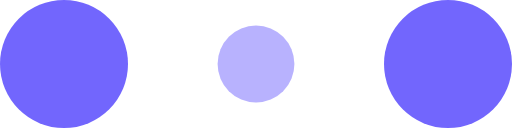
t = 0.00 s
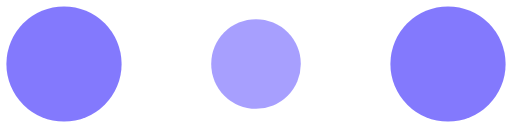
t = 0.10 s
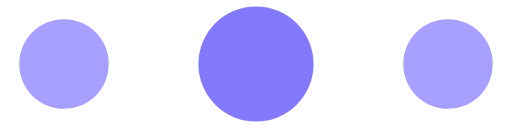
t = 0.30 s
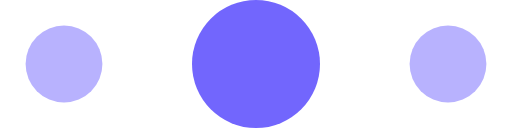
t = 0.40 s
t = 0.50 s: frame unchanged from t = 0.30 s, image omitted
t = 0.70 s: frame unchanged from t = 0.10 s, image omitted

The animated SVG that drew these frames (rendered in a browser with its animation timeline set to each time). Animation: 6 SMIL elements (animate=6); one cycle of 0.80 s, repeats indefinitely.

<!-- By Sam Herbert (@sherb), for everyone. More @ http://goo.gl/7AJzbL -->
<svg width="120" height="30" viewBox="0 0 120 30" xmlns="http://www.w3.org/2000/svg" fill="#7266FD">
    <circle cx="15" cy="15" r="15">
        <animate attributeName="r" from="15" to="15"
                 begin="0s" dur="0.8s"
                 values="15;9;15" calcMode="linear"
                 repeatCount="indefinite" />
        <animate attributeName="fill-opacity" from="1" to="1"
                 begin="0s" dur="0.8s"
                 values="1;.5;1" calcMode="linear"
                 repeatCount="indefinite" />
    </circle>
    <circle cx="60" cy="15" r="9" fill-opacity="0.3">
        <animate attributeName="r" from="9" to="9"
                 begin="0s" dur="0.8s"
                 values="9;15;9" calcMode="linear"
                 repeatCount="indefinite" />
        <animate attributeName="fill-opacity" from="0.5" to="0.5"
                 begin="0s" dur="0.8s"
                 values=".5;1;.5" calcMode="linear"
                 repeatCount="indefinite" />
    </circle>
    <circle cx="105" cy="15" r="15">
        <animate attributeName="r" from="15" to="15"
                 begin="0s" dur="0.8s"
                 values="15;9;15" calcMode="linear"
                 repeatCount="indefinite" />
        <animate attributeName="fill-opacity" from="1" to="1"
                 begin="0s" dur="0.8s"
                 values="1;.5;1" calcMode="linear"
                 repeatCount="indefinite" />
    </circle>
</svg>
